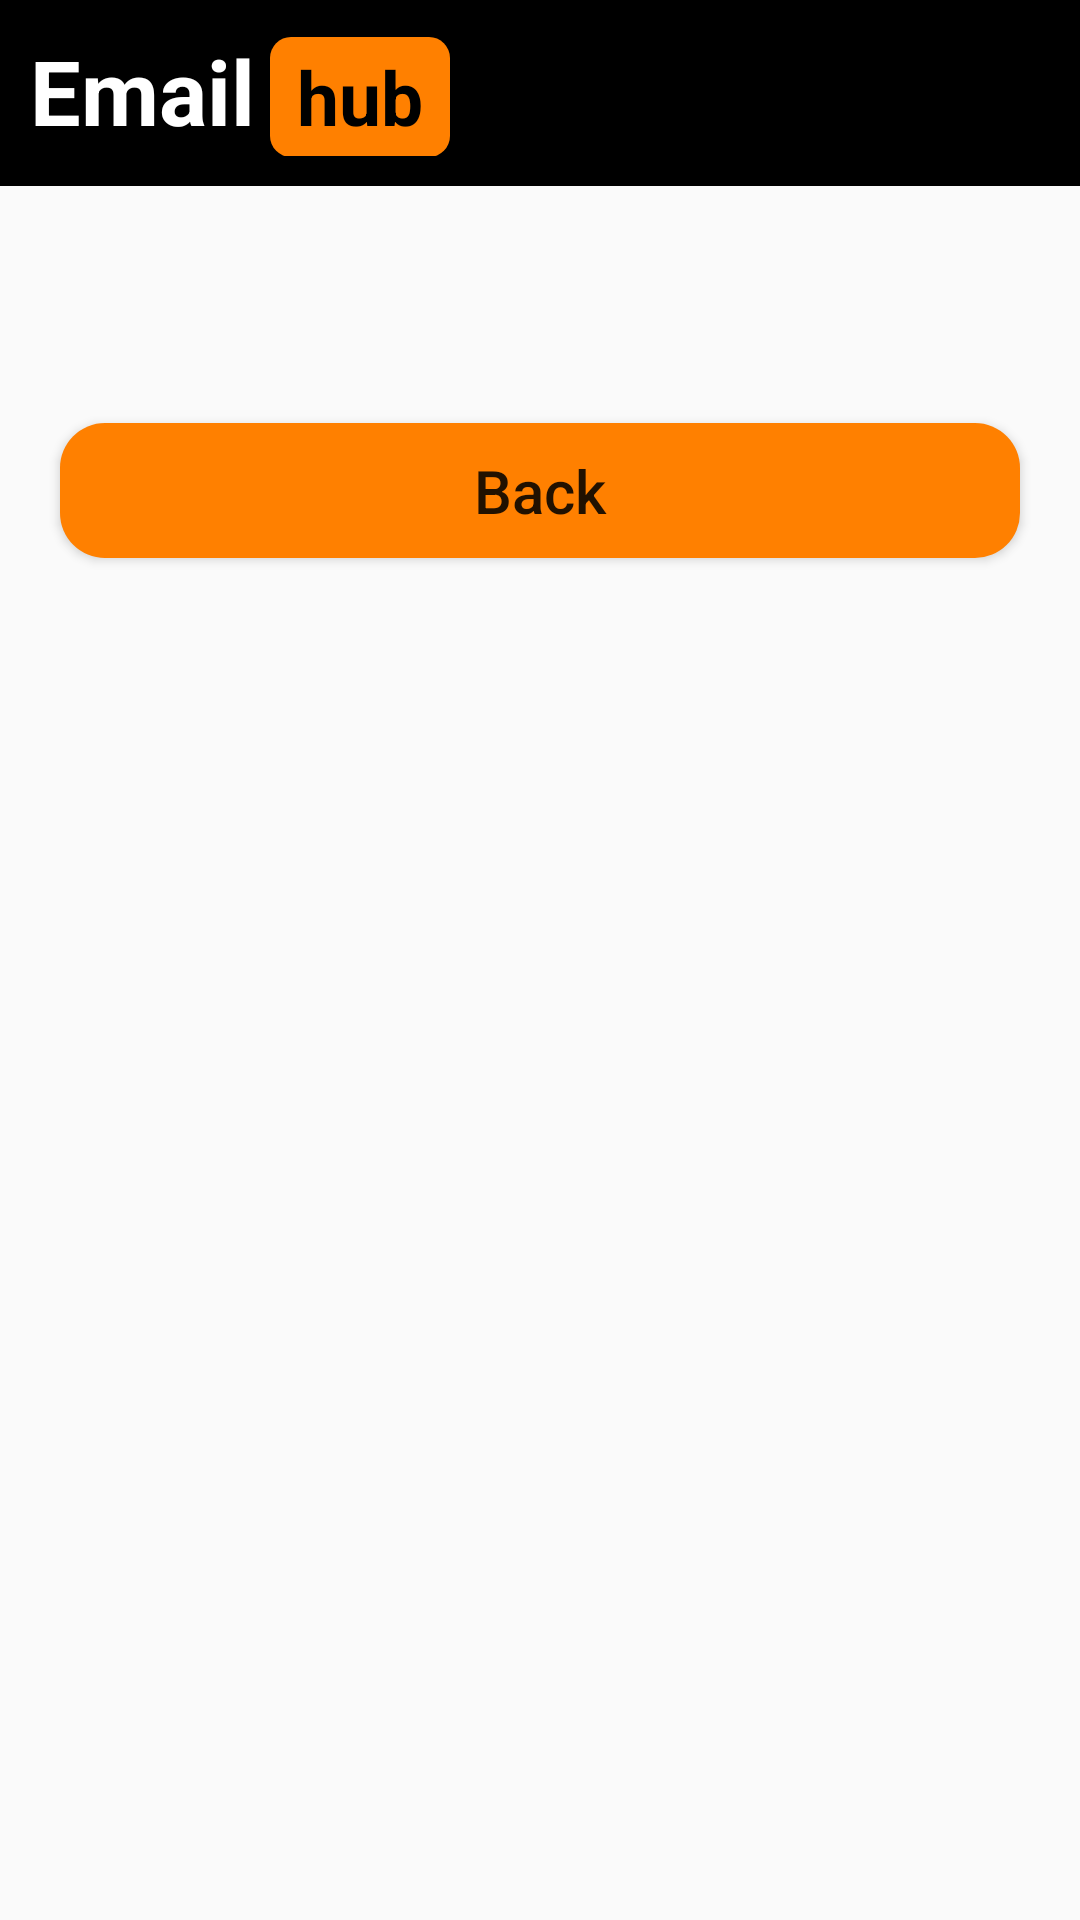

Write the Android layout XML for this screen, with the resource values it uses.
<!-- AndroidManifest.xml: application theme Theme.Assignment1_EmailAssistant -->
<!-- res/layout/activity_reading.xml -->
<?xml version="1.0" encoding="utf-8"?>
<LinearLayout xmlns:android="http://schemas.android.com/apk/res/android"
    android:layout_width="match_parent"
    android:layout_height="match_parent"
    android:orientation="vertical">

    <LinearLayout
        android:id="@+id/title"
        android:layout_width="match_parent"
        android:layout_height="62dp"
        android:background="#000000"
        android:padding="10dp"
        android:orientation="horizontal">

        <TextView
            android:id="@+id/tv_e"
            android:layout_width="wrap_content"
            android:layout_height="wrap_content"
            android:textColor="#FFFFFF"
            android:text="Email"
            android:textSize="30sp"
            android:textStyle="bold"
            android:gravity="center"/>

        <TextView
            android:id="@+id/tv_h"
            android:layout_width="60dp"
            android:layout_height="40dp"
            android:background="@drawable/bg_title"
            android:text="hub"
            android:textSize="25sp"
            android:textStyle="bold"
            android:textColor="#000000"
            android:gravity="center"
            android:layout_marginLeft="5dp"/>
    </LinearLayout>

    <androidx.recyclerview.widget.RecyclerView
        android:id="@+id/rv_email_info"
        android:layout_width="match_parent"
        android:layout_height="wrap_content"
        android:background="#FF8000"/>

    <ScrollView
        android:layout_width="match_parent"
        android:layout_height="wrap_content">

        <LinearLayout
            android:layout_width="match_parent"
            android:layout_height="wrap_content"
            android:orientation="vertical"
            android:layout_marginTop="10dp">











































































































            <TextView
                android:id="@+id/tv_body_data"
                android:layout_width="match_parent"
                android:layout_height="wrap_content"
                android:layout_marginTop="10dp"
                android:padding="15dp"/>

            <Button
                android:id="@+id/btn_back"
                android:layout_width="match_parent"
                android:layout_height="45dp"
                android:layout_marginTop="10dp"
                android:layout_marginBottom="50dp"
                android:layout_marginLeft="20dp"
                android:layout_marginRight="20dp"
                android:text="Back"
                android:textSize="20sp"
                android:textAllCaps="false"
                android:background="@drawable/bg_btn"/>

        </LinearLayout>

    </ScrollView>

</LinearLayout>
<!-- resources referenced by this layout -->
<resources>
  <!-- drawable bg_btn (drawable) -->
  <?xml version="1.0" encoding="utf-8"?>
  <selector xmlns:android="http://schemas.android.com/apk/res/android">
      <item android:state_pressed="false">
          <shape>
              <solid android:color="#FF8000"/>
              <corners android:radius="15dp"/>
          </shape>
      </item>
  
      <item android:state_pressed="true">
          <shape>
              <solid android:color="#AF5B00"/>
              <corners android:radius="15dp"/>
          </shape>
      </item>
  
  </selector>
  <!-- drawable bg_title (drawable) -->
  <?xml version="1.0" encoding="utf-8"?>
  <shape xmlns:android="http://schemas.android.com/apk/res/android"
      android:shape="rectangle">
  
      <solid
          android:color="#FF8000"/>
  
      <corners
          android:radius="7dp"/>
  
  </shape>
  <style name="Theme.Assignment1_EmailAssistant" parent="Theme.MaterialComponents.DayNight.NoActionBar.Bridge">
          
          <item name="colorPrimary">@color/purple_500</item>
          <item name="colorPrimaryVariant">@color/purple_700</item>
          <item name="colorOnPrimary">@color/white</item>
          
          <item name="colorSecondary">@color/teal_200</item>
          <item name="colorSecondaryVariant">@color/teal_700</item>
          <item name="colorOnSecondary">@color/black</item>
          
          <item name="android:statusBarColor" tools:targetApi="l">?attr/colorPrimaryVariant</item>
          
      </style>
  <!-- not gathered from this repository: default colours our renderer supplied (Android Studio template values) -->
  <color name="purple_500">#FF6200EE</color>
  <color name="purple_700">#FF3700B3</color>
  <color name="teal_200">#FF03DAC5</color>
  <color name="teal_700">#FF018786</color>
  <color name="black">#FF000000</color>
  <color name="white">#FFFFFFFF</color>
</resources>
